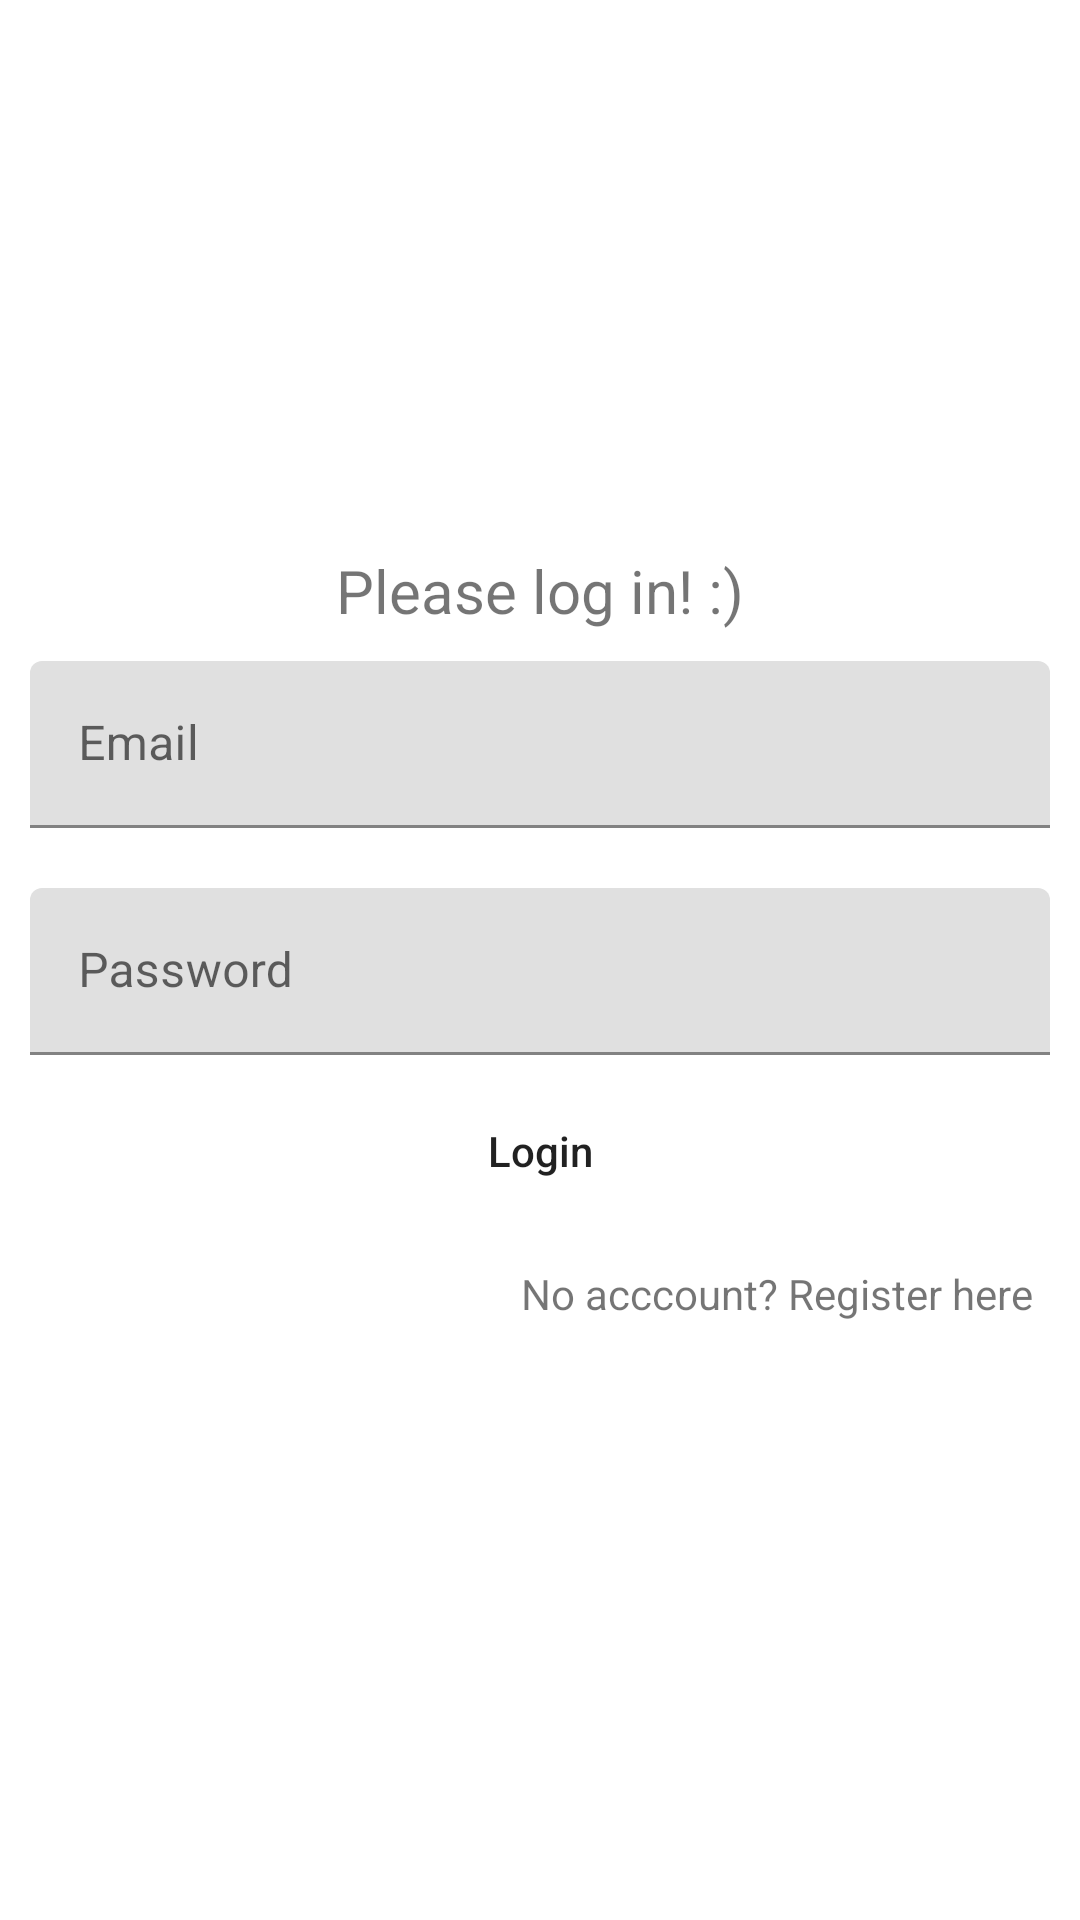

Reconstruct the res/layout file that produces this screen, plus the resources it refers to.
<!-- AndroidManifest.xml: application theme AppTheme -->
<!-- res/layout/activity_firebase_login.xml -->
<?xml version="1.0" encoding="utf-8"?>
<LinearLayout
    xmlns:android="http://schemas.android.com/apk/res/android"
    xmlns:app="http://schemas.android.com/apk/res-auto"
    xmlns:tools="http://schemas.android.com/tools"
    android:layout_width="match_parent"
    android:layout_height="match_parent"
    android:gravity="center"
    android:orientation="vertical"
    tools:context=".FirebaseLoginActivity">
    <TextView
        android:id="@+id/tv_login"
        android:layout_width="wrap_content"
        android:layout_height="wrap_content"
        android:layout_marginStart="20dp"
        android:layout_marginEnd="20dp"
        android:textAlignment="center"
        android:textSize="20sp"
        android:layout_above="@+id/et_name_register"
        android:text="Please log in! :)" />

    <com.google.android.material.textfield.TextInputLayout
        android:id="@+id/til_login_email"
        android:layout_width="match_parent"
        android:layout_height="wrap_content"
        android:layout_margin="10dp"
        android:hint="Email">

        <com.google.android.material.textfield.TextInputEditText
            android:id="@+id/et_login_email"
            android:layout_width="match_parent"
            android:layout_height="wrap_content"
            android:inputType="textEmailAddress"/>
    </com.google.android.material.textfield.TextInputLayout>

    <com.google.android.material.textfield.TextInputLayout
        android:id="@+id/til_login_password"
        android:layout_width="match_parent"
        android:layout_height="wrap_content"
        android:layout_margin="10dp"
        android:hint="Password">

        <com.google.android.material.textfield.TextInputEditText
            android:id="@+id/et_login_password"
            android:layout_width="match_parent"
            android:layout_height="wrap_content"
            android:inputType="textPassword"/>
    </com.google.android.material.textfield.TextInputLayout>

    <Button
        android:layout_width="match_parent"
        android:layout_height="44dp"
        android:layout_marginStart="20dp"
        android:layout_marginEnd="20dp"
        android:textAllCaps="false"
        android:background="@drawable/rounded_corners"
        android:onClick="onLogin"
        android:text="Login"/>

    <LinearLayout
        android:layout_width="match_parent"
        android:layout_height="wrap_content"
        android:weightSum="5"
        android:layout_margin="10dp"
        android:orientation="horizontal">

        <View
            android:layout_width="match_parent"
            android:layout_height="2dp"
            android:layout_weight="5"/>

        <TextView
            android:layout_width="wrap_content"
            android:layout_height="wrap_content"
            android:textAlignment="textEnd"
            android:padding="6dp"
            android:layout_weight="1"
            android:onClick="goToRegister"
            android:text="No acccount? Register here"/>
    </LinearLayout>
</LinearLayout>
<!-- resources referenced by this layout -->
<resources>
  <!-- drawable rounded_corners (drawable) -->
  <?xml version="1.0" encoding="utf-8"?>
  <selector xmlns:android="http://schemas.android.com/apk/res/android">
      <item>
          <shape xmlns:android="http://schemas.android.com/apk/res/android" android:shape="rectangle">
              <solid android:color="@color/buttoncollor" />
              <corners android:radius="10dp" />
          </shape>
      </item>
  </selector>
  <style name="AppTheme" parent="Theme.MaterialComponents.Light.DarkActionBar">
          
          <item name="colorPrimary">@color/colorPrimary</item>
          <item name="colorPrimaryDark">@color/colorPrimaryDark</item>
          <item name="colorAccent">@color/colorAccent</item>
      </style>
  <!-- not gathered from this repository: default colours our renderer supplied (Android Studio template values) -->
  <color name="colorPrimary">#FF6200EE</color>
  <color name="colorPrimaryDark">#FF3700B3</color>
  <color name="colorAccent">#FF03DAC5</color>
</resources>
